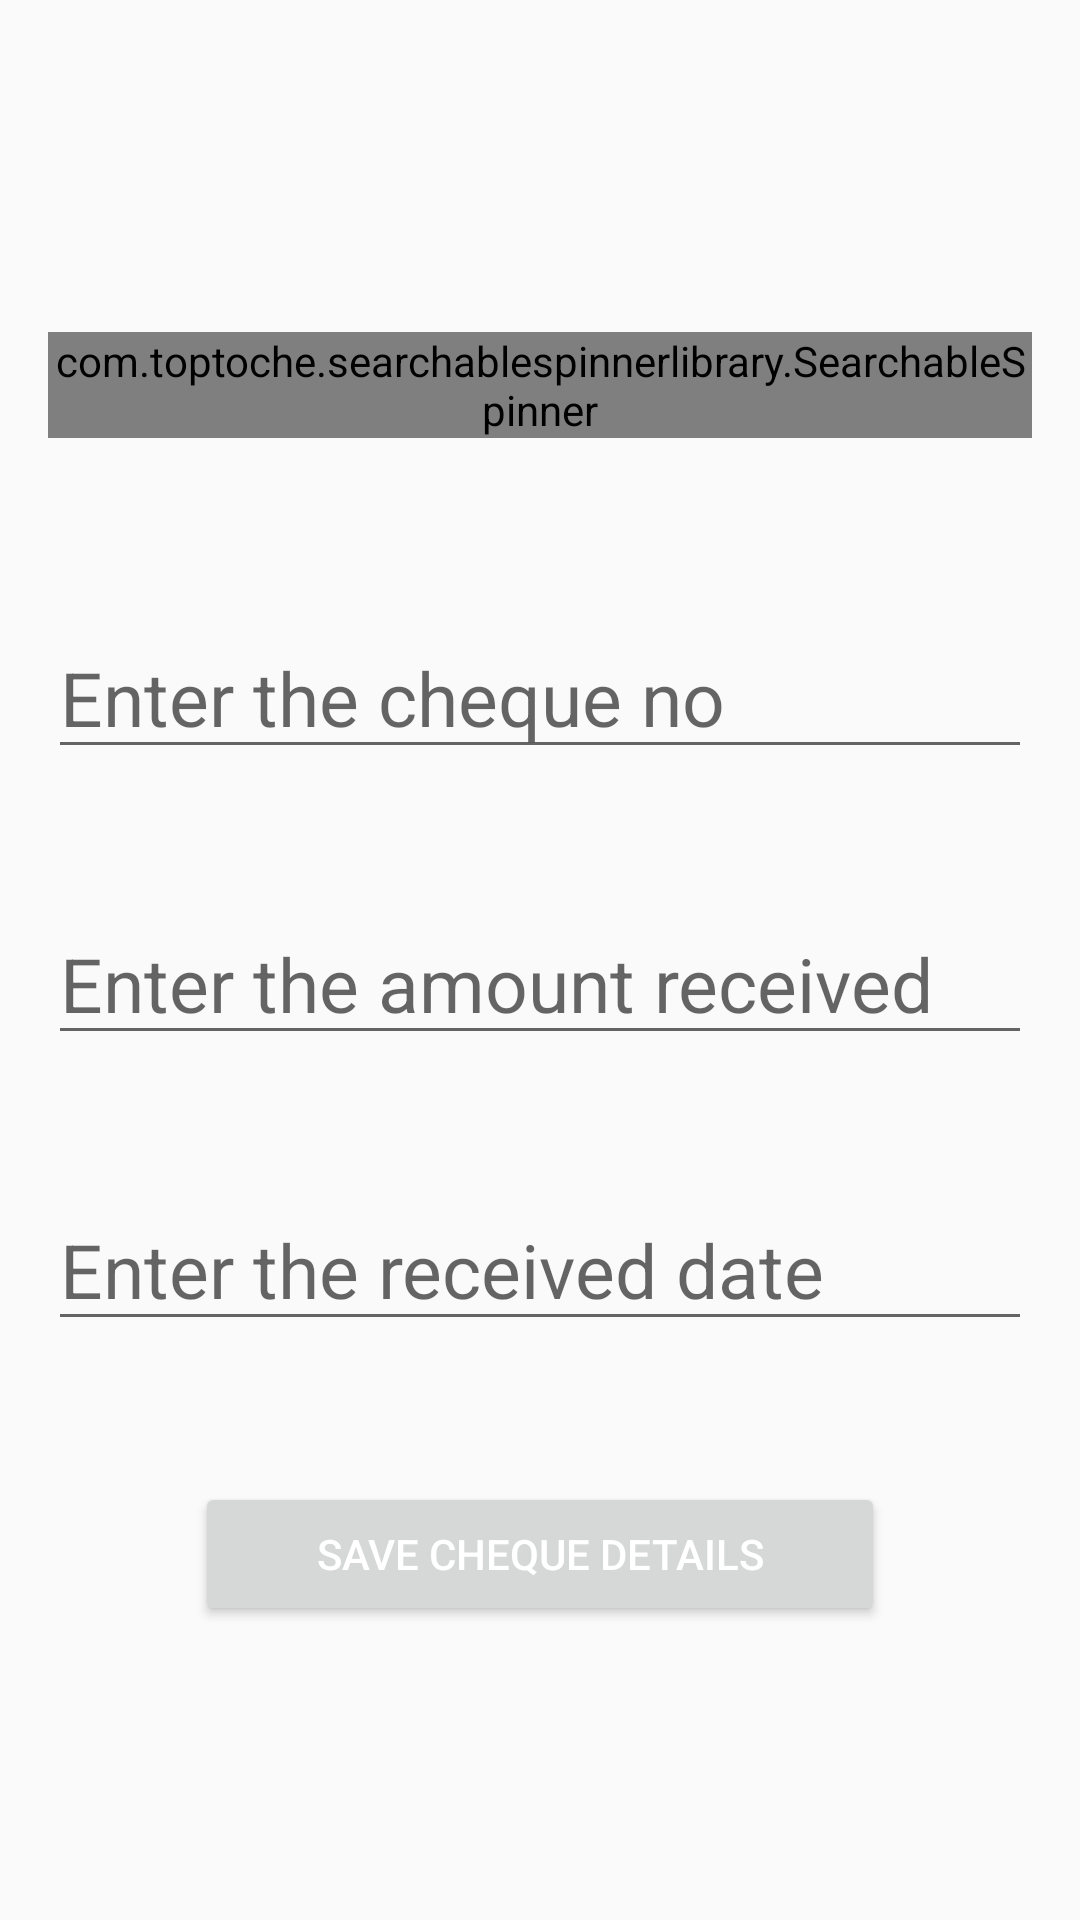

Produce the Android XML layout that renders to this screen, including the resource entries it uses.
<!-- AndroidManifest.xml: application theme AppTheme -->
<!-- res/layout/activity_edit_cheque_received.xml -->
<?xml version="1.0" encoding="utf-8"?>
<android.support.constraint.ConstraintLayout xmlns:android="http://schemas.android.com/apk/res/android"
    xmlns:app="http://schemas.android.com/apk/res-auto"
    xmlns:tools="http://schemas.android.com/tools"
    android:layout_width="match_parent"
    android:layout_height="match_parent"
    tools:context="ibridotechnologies.com.accountsoftware.EditChequeReceived">

    <com.toptoche.searchablespinnerlibrary.SearchableSpinner
        android:id="@+id/spinnerBankModify"
        android:layout_width="match_parent"
        android:layout_height="wrap_content"
        android:layout_margin="16sp"
        app:layout_constraintStart_toStartOf="parent"
        app:layout_constraintTop_toTopOf="parent"
        app:layout_constraintEnd_toEndOf="parent"
        app:layout_constraintBottom_toBottomOf="@+id/editTextChequeNoModify"/>

    <EditText
        android:id="@+id/editTextChequeNoModify"
        android:layout_width="match_parent"
        android:layout_height="wrap_content"
        android:layout_margin="16dp"
        android:textSize="25dp"
        android:singleLine="true"
        android:hint="Enter the cheque no"
        app:layout_constraintStart_toStartOf="parent"
        app:layout_constraintTop_toTopOf="@+id/spinnerBankModify"
        app:layout_constraintEnd_toEndOf="parent"
        app:layout_constraintBottom_toBottomOf="@+id/editTextChequeAmountModify"/>

    <EditText
        android:id="@+id/editTextChequeAmountModify"
        android:layout_width="match_parent"
        android:layout_height="wrap_content"
        android:layout_margin="16dp"
        android:textSize="25dp"
        android:singleLine="true"
        android:hint="Enter the amount received"
        app:layout_constraintStart_toStartOf="parent"
        app:layout_constraintTop_toTopOf="@+id/editTextChequeNoModify"
        app:layout_constraintEnd_toEndOf="parent"
        app:layout_constraintBottom_toBottomOf="@+id/editTextChequeDateModify"/>

    <EditText
        android:id="@+id/editTextChequeDateModify"
        android:layout_width="match_parent"
        android:layout_height="wrap_content"
        android:layout_margin="16dp"
        android:textSize="25dp"
        android:singleLine="true"
        android:hint="Enter the received date"
        android:focusable="false"
        app:layout_constraintStart_toStartOf="parent"
        app:layout_constraintTop_toTopOf="@+id/editTextChequeAmountModify"
        app:layout_constraintEnd_toEndOf="parent"
        app:layout_constraintBottom_toBottomOf="@+id/btnModifyCheque"/>

    <Button
        android:id="@+id/btnModifyCheque"
        android:layout_width="230dp"
        android:layout_height="wrap_content"
        android:text="Save Cheque details"
        android:textColor="#FFFFFF"
        app:layout_constraintStart_toStartOf="parent"
        app:layout_constraintTop_toTopOf="@+id/editTextChequeDateModify"
        app:layout_constraintEnd_toEndOf="parent"
        app:layout_constraintBottom_toBottomOf="parent"/>

</android.support.constraint.ConstraintLayout>
<!-- resources referenced by this layout -->
<resources>
  <style name="AppTheme" parent="Theme.AppCompat.Light.DarkActionBar">
          
          <item name="colorPrimary">@color/colorPrimary</item>
          <item name="colorPrimaryDark">@color/colorPrimaryDark</item>
          <item name="colorAccent">@color/colorAccent</item>
      </style>
  <color name="colorPrimary">#00b84e</color>
  <color name="colorPrimaryDark">#007941</color>
  <color name="colorAccent">#000000</color>
</resources>
